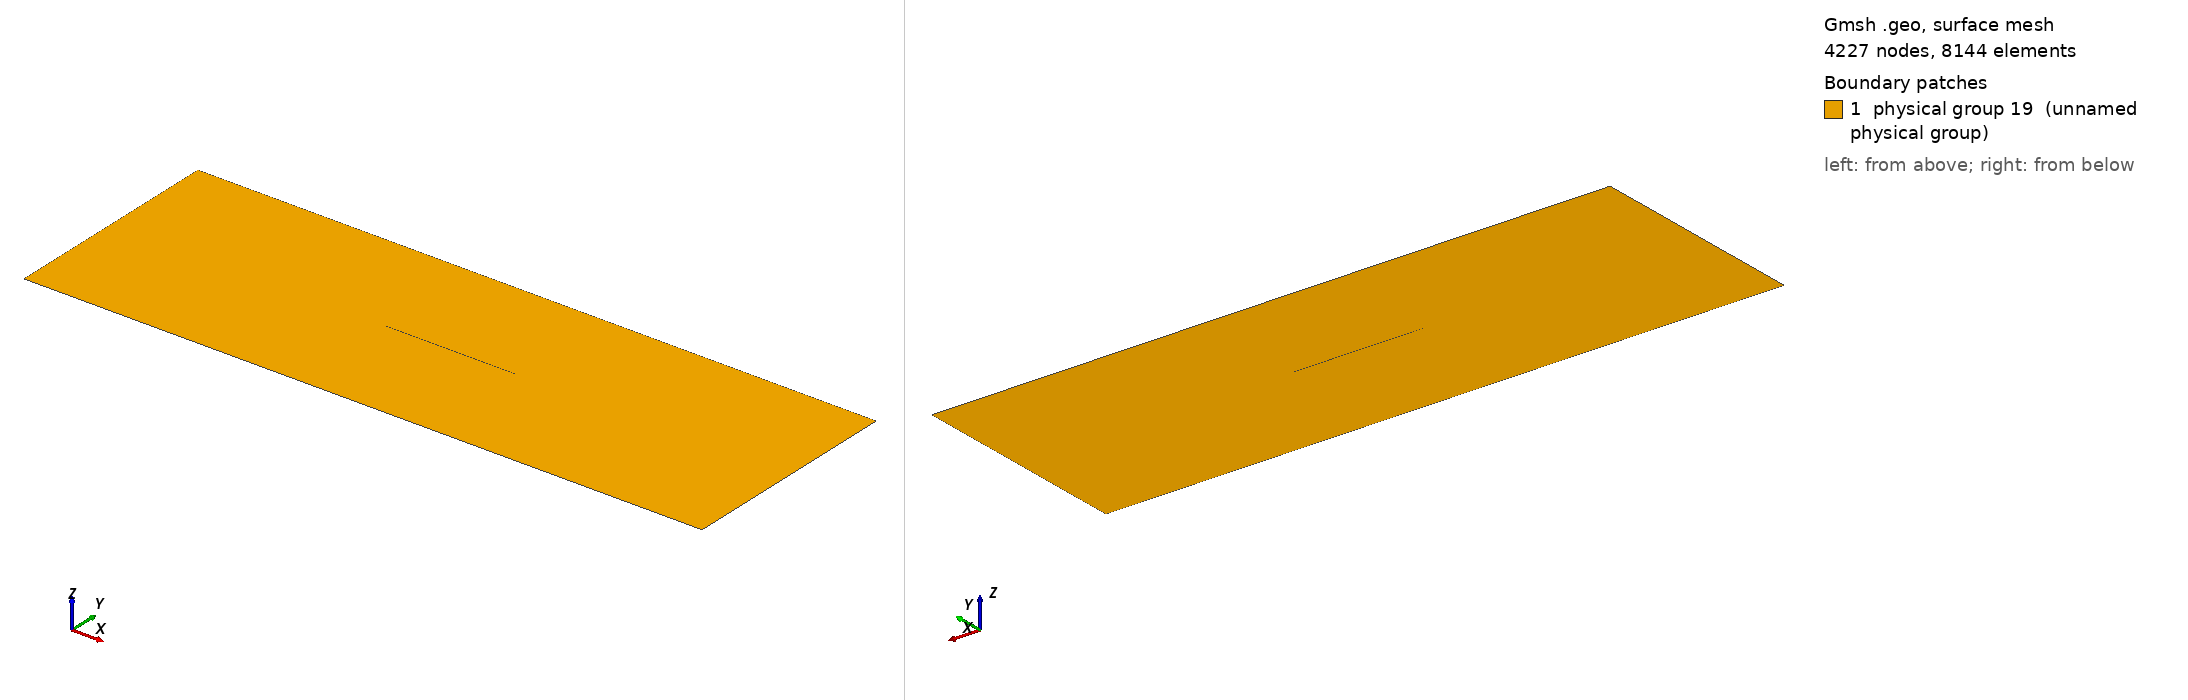

Gmsh geometry script, surface-meshed: 4227 nodes, 8144 surface elements. Boundary patches (legend numbers): 1 physical group 19 (unnamed physical group). Left view from above one corner, right view from below the opposite corner. Legend entries are the model's physical surfaces. The drawing asked Gmsh for element sizes between 1% and 20% of the model's largest extent; the script's own settings can give other sizes.

=== cracked.geo (drawn) ===
W = 0.6;
H = 0.2;
l0 = 0.114;
h = 2.5e-3;
eps = 1e-4;

Point(1) = {-W/2,H/2,0,h};
Point(2) = {-W/2,-H/2,0,h};
Point(3) = {W/2,-H/2,0,h};
Point(4) = {W/2,H/2,0,h};
Point(5) = {-l0/2,0,0,h};
Point(6) = {l0/2,0,0,h};
Point(7) = {0,0,0,h};
Point(8) = {0,-eps,0,h};
Point(9) = {0,eps,0,h};

Line(8) = {1,2};
Line(9) = {2,3};
Line(10) = {3,4};
Line(11) = {4,1};
Ellipse(12) = {5,7,6,8};
Ellipse(13) = {8,7,5,6};
Ellipse(14) = {5,7,6,9};
Ellipse(15) = {9,7,5,6};

Line Loop(16) = {8:11};
Line Loop(17) = {12,13,-15,-14};

Plane Surface(18) = {16, 17};

Physical Surface(19) = {18};
